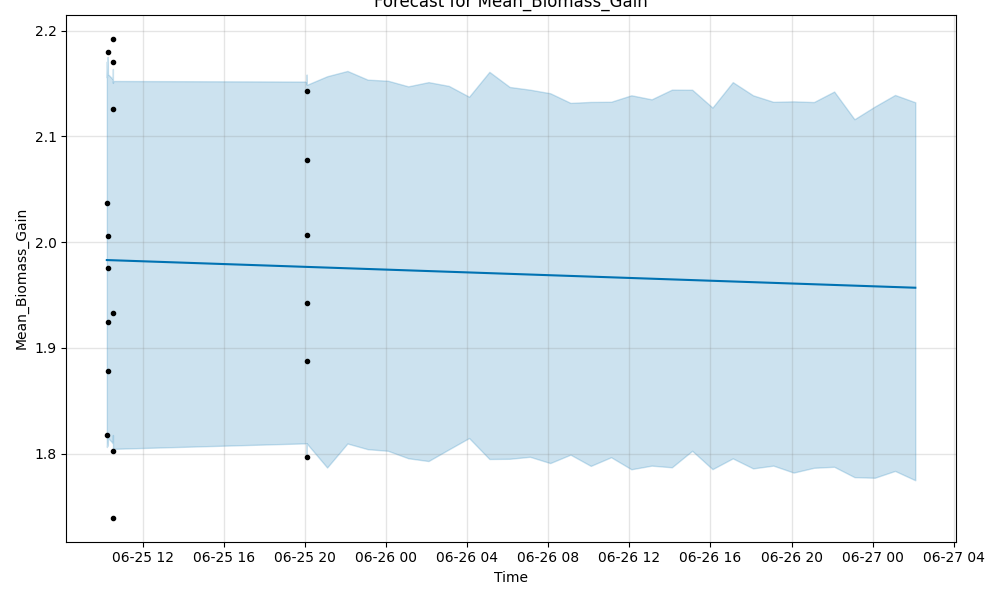

Values plotted in this chart, from the file beside it:
ds, yhat, yhat_lower, yhat_upper
2025-06-25 10:14:21, 1.983, 1.809, 2.171
2025-06-25 10:14:33, 1.983, 1.806, 2.156
2025-06-25 10:16:27, 1.983, 1.811, 2.171
2025-06-25 10:16:33, 1.983, 1.811, 2.169
2025-06-25 10:16:37, 1.983, 1.808, 2.175
2025-06-25 10:17:26, 1.983, 1.808, 2.172
2025-06-25 10:17:39, 1.983, 1.815, 2.159
2025-06-25 10:32:05, 1.983, 1.81, 2.154
2025-06-25 10:32:07, 1.983, 1.81, 2.158
2025-06-25 10:32:16, 1.983, 1.813, 2.164
2025-06-25 10:32:21, 1.983, 1.818, 2.151
2025-06-25 10:32:28, 1.983, 1.809, 2.152
2025-06-25 10:32:37, 1.983, 1.805, 2.152
2025-06-25 20:05:10, 1.977, 1.81, 2.152
2025-06-25 20:05:26, 1.977, 1.809, 2.159
2025-06-25 20:05:43, 1.977, 1.799, 2.153
2025-06-25 20:05:45, 1.977, 1.799, 2.149
2025-06-25 20:05:49, 1.977, 1.8, 2.154
2025-06-25 20:06:02, 1.977, 1.81, 2.149
2025-06-25 21:06:02, 1.976, 1.787, 2.157
2025-06-25 22:06:02, 1.975, 1.81, 2.162
2025-06-25 23:06:02, 1.975, 1.804, 2.154
2025-06-26 00:06:02, 1.974, 1.803, 2.153
2025-06-26 01:06:02, 1.973, 1.796, 2.147
2025-06-26 02:06:02, 1.973, 1.793, 2.151
2025-06-26 03:06:02, 1.972, 1.804, 2.148
2025-06-26 04:06:02, 1.971, 1.815, 2.138
2025-06-26 05:06:02, 1.971, 1.795, 2.161
2025-06-26 06:06:02, 1.97, 1.795, 2.147
2025-06-26 07:06:02, 1.969, 1.797, 2.144
2025-06-26 08:06:02, 1.969, 1.791, 2.141
2025-06-26 09:06:02, 1.968, 1.799, 2.132
2025-06-26 10:06:02, 1.967, 1.788, 2.133
2025-06-26 11:06:02, 1.967, 1.797, 2.133
2025-06-26 12:06:02, 1.966, 1.785, 2.139
2025-06-26 13:06:02, 1.965, 1.789, 2.135
2025-06-26 14:06:02, 1.965, 1.787, 2.144
2025-06-26 15:06:02, 1.964, 1.803, 2.144
2025-06-26 16:06:02, 1.964, 1.785, 2.127
2025-06-26 17:06:02, 1.963, 1.796, 2.151
2025-06-26 18:06:02, 1.962, 1.786, 2.139
2025-06-26 19:06:02, 1.962, 1.789, 2.133
2025-06-26 20:06:02, 1.961, 1.782, 2.133
2025-06-26 21:06:02, 1.96, 1.787, 2.133
2025-06-26 22:06:02, 1.96, 1.788, 2.143
2025-06-26 23:06:02, 1.959, 1.778, 2.116
2025-06-27 00:06:02, 1.958, 1.777, 2.128
2025-06-27 01:06:02, 1.958, 1.784, 2.139
2025-06-27 02:06:02, 1.957, 1.775, 2.132
